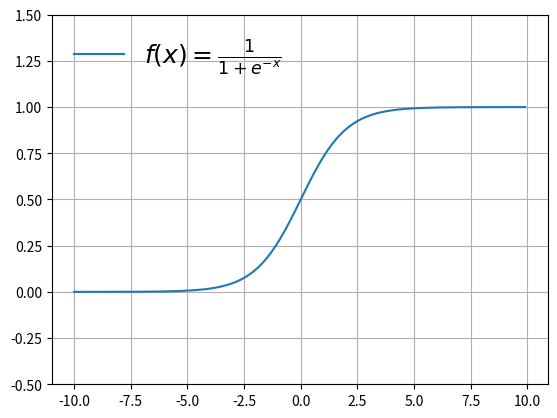

Write the Python code that produced this figure.
import math

def sigmoid(x):
    a = []
    for item in x:
        a.append(1/(1+math.exp(-item)))
    return a

import matplotlib.pyplot as plt
import numpy as np

x = np.arange(-10, 10, 0.1)
sig = sigmoid(x)
t = np.tanh(x)
relu = np.maximum(x,0)


plt.plot(x,sig, label=r'$f(x)=\frac{1}{1+e^{-x}}$') 
plt.grid(True)
plt.legend(loc='upper left', frameon=False, prop={'size':18})
x1,x2,y1,y2 = plt.axis()
plt.axis((x1,x2,-0.5,1.5))

plt.show()
#plt.plot(x,t, label=r'$f(x)=\frac{1}{1+e^{-x}}$')
